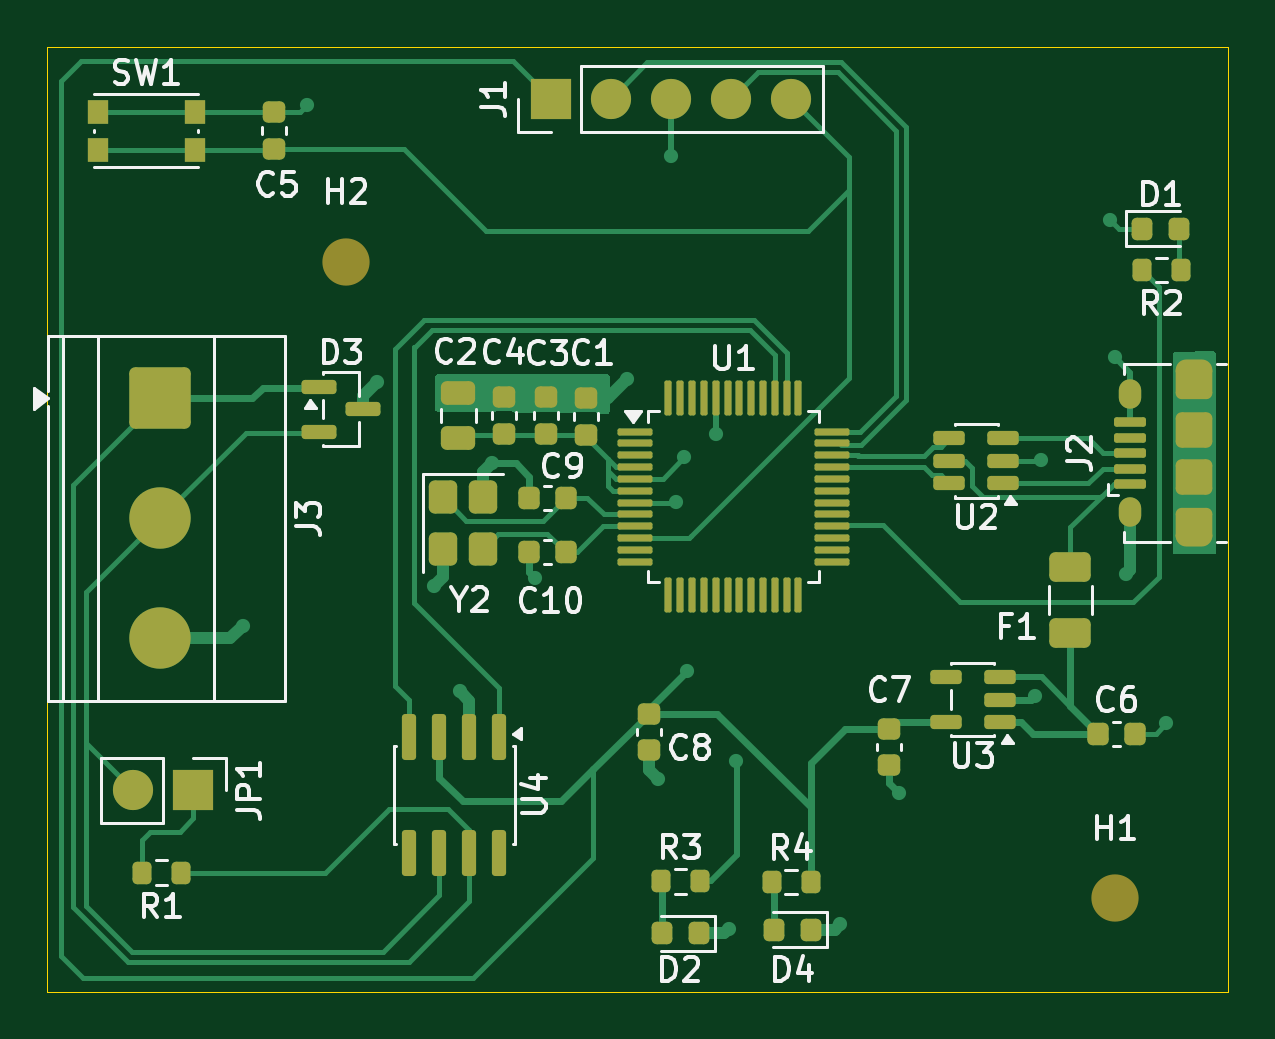
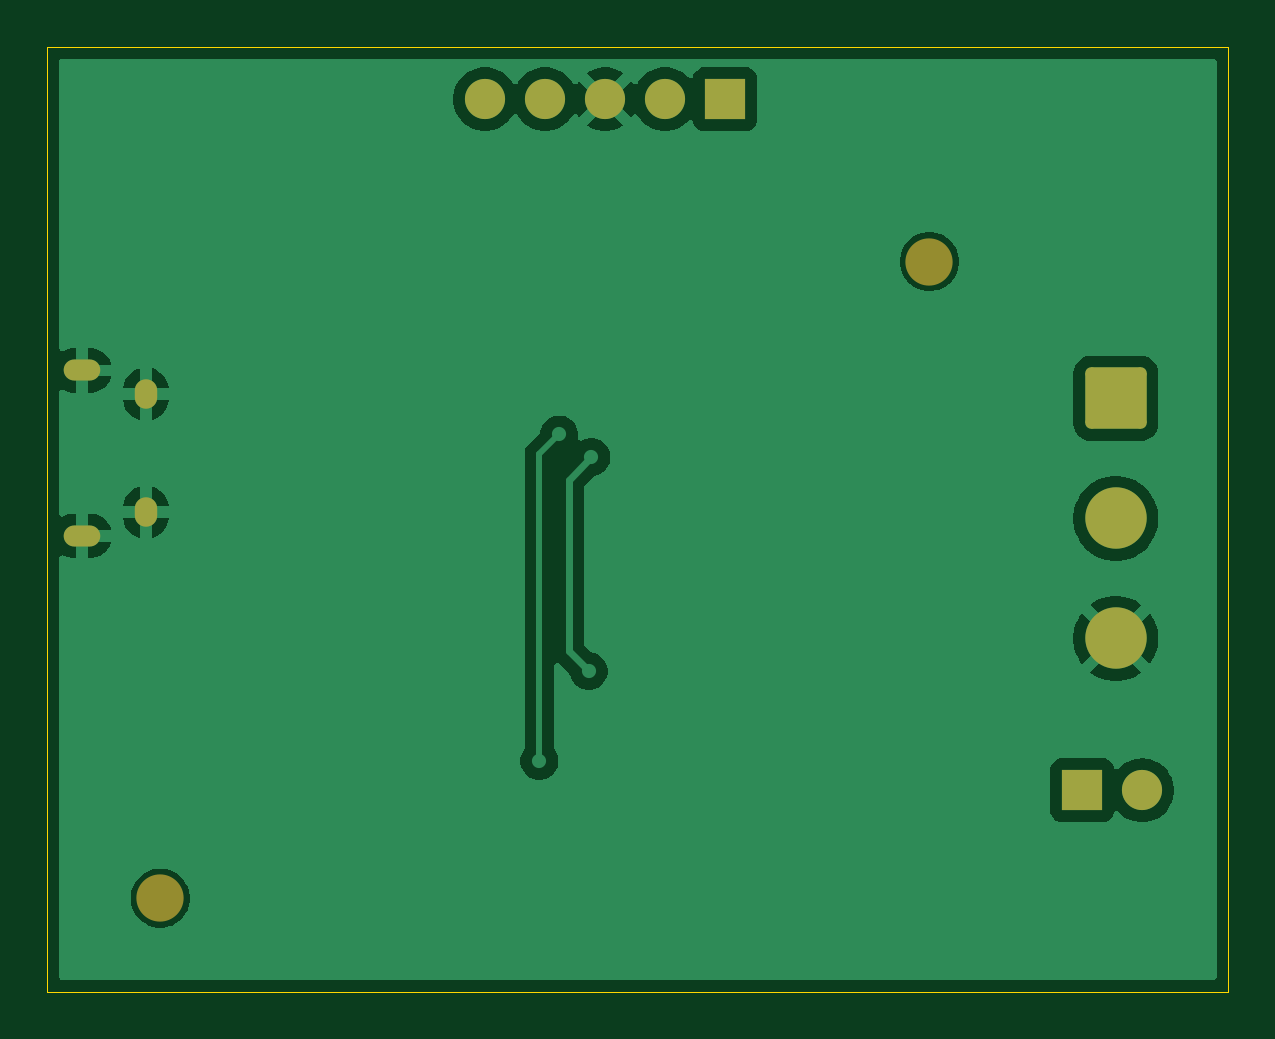
Circuit board: 8 layer files. Board 50.0 x 40.0 mm.
- bottom_copper: STM32_CAN_USB-B_Cu.gbr (33762 bytes)
- bottom_mask: STM32_CAN_USB-B_Mask.gbr (1800 bytes)
- paste: STM32_CAN_USB-B_Paste.gbr (458 bytes)
- outline: STM32_CAN_USB-Edge_Cuts.gbr (610 bytes)
- top_copper: STM32_CAN_USB-F_Cu.gbr (27632 bytes)
- top_mask: STM32_CAN_USB-F_Mask.gbr (7439 bytes)
- paste: STM32_CAN_USB-F_Paste.gbr (6825 bytes)
- top_silk: STM32_CAN_USB-F_Silkscreen.gbr (39289 bytes)

=== bottom_copper: STM32_CAN_USB-B_Cu.gbr (33762 bytes, source omitted) ===
=== bottom_mask: STM32_CAN_USB-B_Mask.gbr (1800 bytes, source withheld) ===
=== paste: STM32_CAN_USB-B_Paste.gbr ===
%TF.GenerationSoftware,KiCad,Pcbnew,10.0.6*%
%TF.CreationDate,2026-10-20T01:17:51+05:30*%
%TF.ProjectId,STM32_CAN_USB,53544d33-325f-4434-914e-5f5553422e6b,rev?*%
%TF.SameCoordinates,Original*%
%TF.FileFunction,Paste,Bot*%
%TF.FilePolarity,Positive*%
%FSLAX46Y46*%
G04 Gerber Fmt 4.6, Leading zero omitted, Abs format (unit mm)*
G04 Created by KiCad (PCBNEW 10.0.6) date 2026-10-20 01:17:51*
%MOMM*%
%LPD*%
G01*
G04 APERTURE LIST*
G04 APERTURE END LIST*
M02*

=== outline: STM32_CAN_USB-Edge_Cuts.gbr ===
%TF.GenerationSoftware,KiCad,Pcbnew,10.0.6*%
%TF.CreationDate,2026-10-20T01:17:51+05:30*%
%TF.ProjectId,STM32_CAN_USB,53544d33-325f-4434-914e-5f5553422e6b,rev?*%
%TF.SameCoordinates,Original*%
%TF.FileFunction,Profile,NP*%
%FSLAX46Y46*%
G04 Gerber Fmt 4.6, Leading zero omitted, Abs format (unit mm)*
G04 Created by KiCad (PCBNEW 10.0.6) date 2026-10-20 01:17:51*
%MOMM*%
%LPD*%
G01*
G04 APERTURE LIST*
%TA.AperFunction,Profile*%
%ADD10C,0.050000*%
%TD*%
G04 APERTURE END LIST*
D10*
X78350000Y-39000000D02*
X128350000Y-39000000D01*
X128350000Y-79000000D01*
X78350000Y-79000000D01*
X78350000Y-39000000D01*
M02*

=== top_copper: STM32_CAN_USB-F_Cu.gbr (27632 bytes, source omitted) ===
=== top_mask: STM32_CAN_USB-F_Mask.gbr (7439 bytes, source omitted) ===
=== paste: STM32_CAN_USB-F_Paste.gbr (6825 bytes, source omitted) ===
=== top_silk: STM32_CAN_USB-F_Silkscreen.gbr (39289 bytes, source omitted) ===
